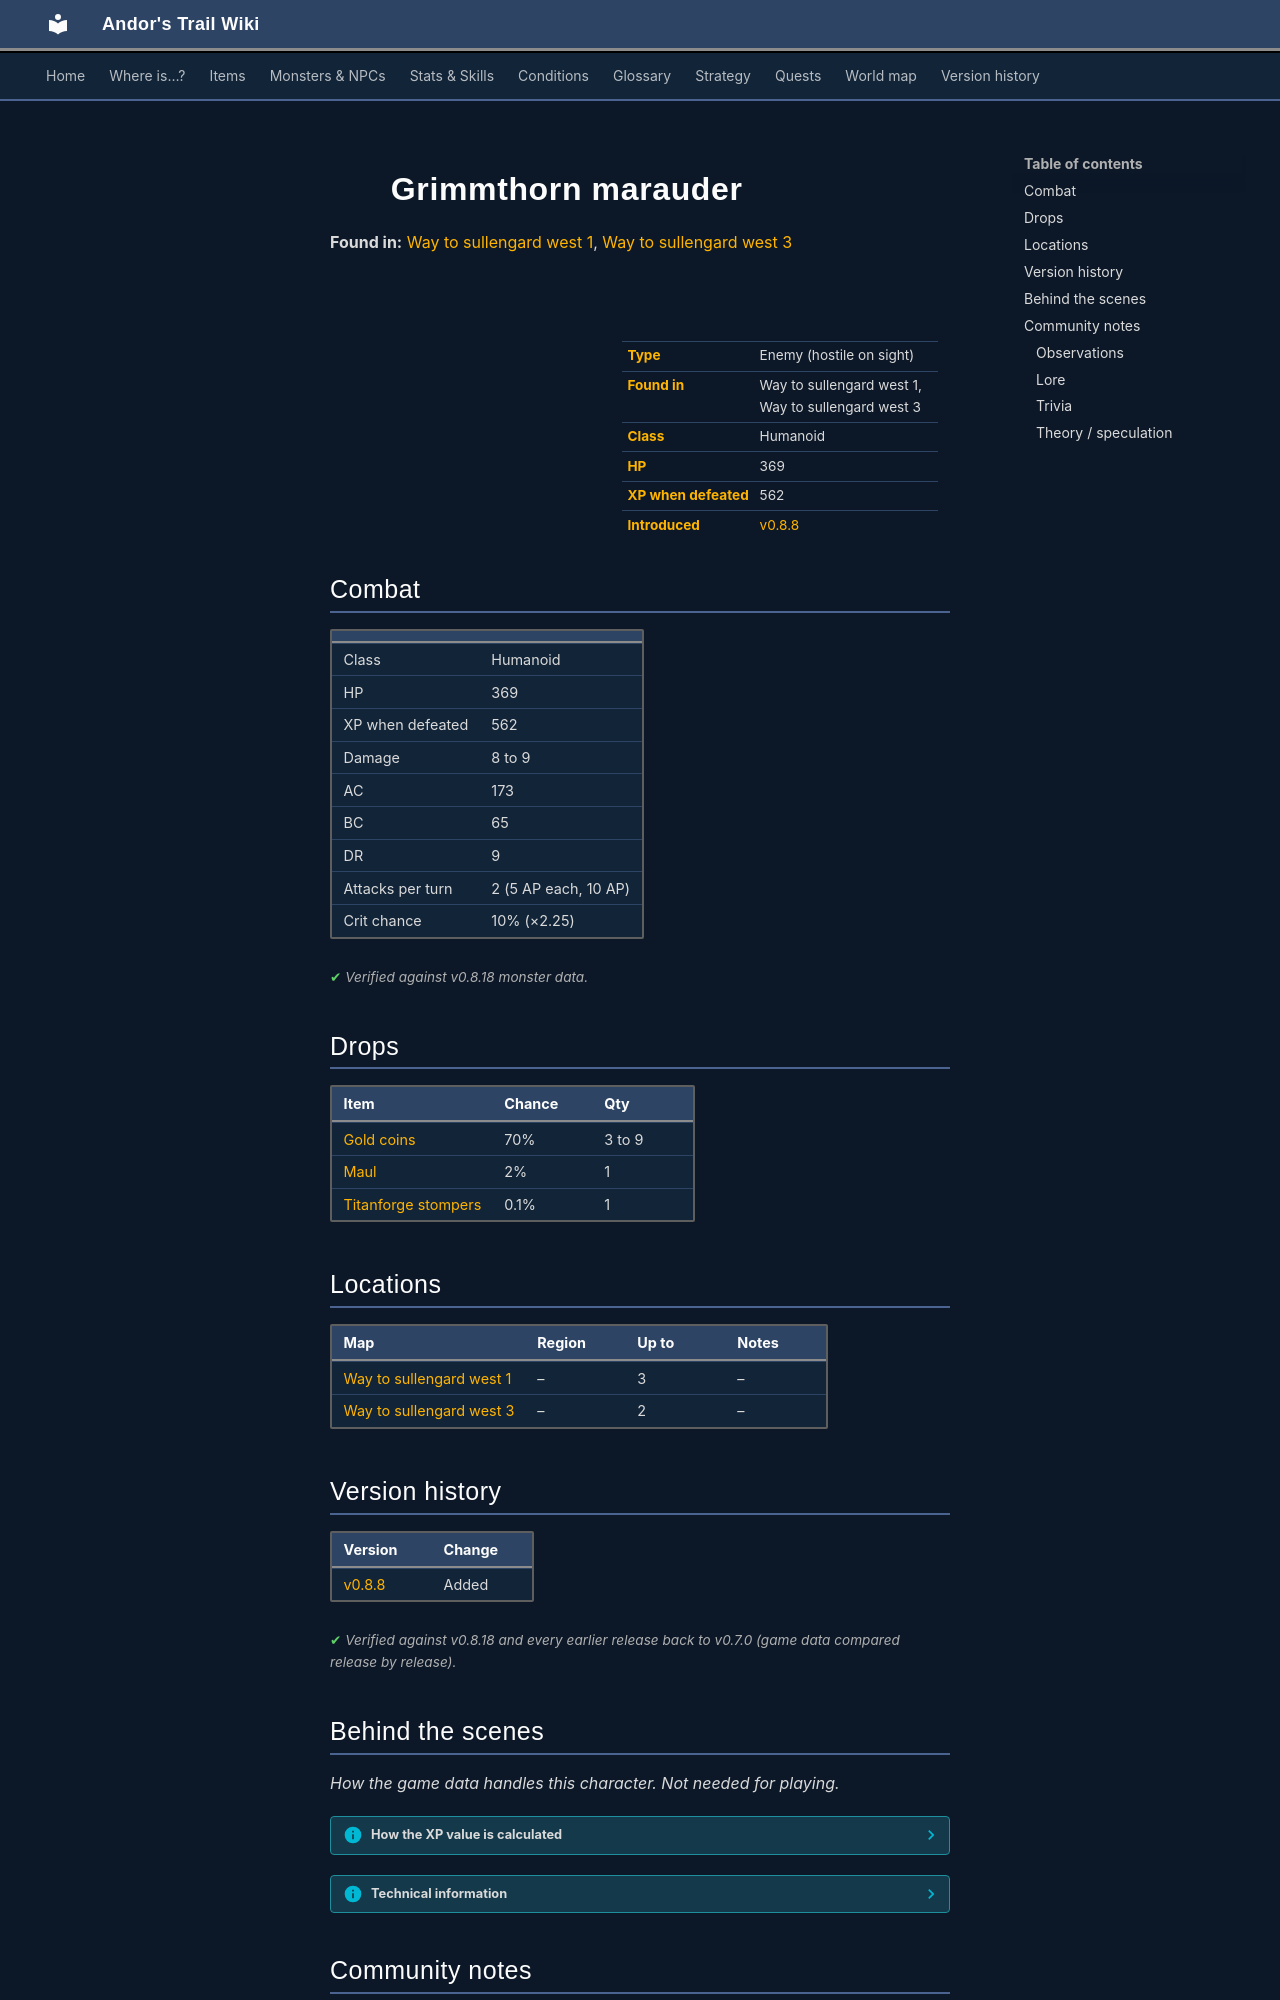

repository: asdfghjkl628/Andor-s-Trail-Wikiiii · page: monsters/grimmthorn_marauder/index.html · generator: mkdocs

---
description: "Grimmthorn marauder is an enemy in Andor's Trail (humanoid) with 369 HP, worth 562 XP, found in Way to sullengard west 1, Way to sullengard west 3. Drops: Gold coins, Maul, Titanforge stompers."
---

# ![](../assets/icons/monsters/monsters_newb_1_22.png){ .sprite } Grimmthorn marauder

**Found in:** [Way to sullengard west 1](../maps/way_to_sullengard_west_1.md), [Way to sullengard west 3](../maps/way_to_sullengard_west_3.md)

<div class="infobox" markdown>

<p class="ib-img"><img class="sprite" src="../../assets/icons/monsters/monsters_newb_1_22.png" alt=""></p>

| | |
|---|---|
| **Type** | Enemy (hostile on sight) |
| **Found in** | Way to sullengard west 1, Way to sullengard west 3 |
| **Class** | Humanoid |
| **HP** | 369 |
| **XP when defeated** | 562 |
| **Introduced** | [v0.8.8](../versions/0.8.8.md) |

</div>

## Combat

| | |
|---|---|
| Class | Humanoid |
| HP | 369 |
| XP when defeated | 562 |
| Damage | 8 to 9 |
| AC | 173 |
| BC | 65 |
| DR | 9 |
| Attacks per turn | 2 (5 AP each, 10 AP) |
| Crit chance | 10% (×2.25) |


<p class="verified">Verified against v0.8.18 monster data.</p>

## Drops

| Item | Chance | Qty |
|---|---|---|
| [Gold coins](../items/gold.md) | 70% | 3 to 9 |
| [Maul](../items/maul.md) | 2% | 1 |
| [Titanforge stompers](../items/titanforge_stompers.md) | 0.1% | 1 |

## Locations

| Map | Region | Up to | Notes |
|---|---|---|---|
| [Way to sullengard west 1](../maps/way_to_sullengard_west_1.md) | – | 3 | – |
| [Way to sullengard west 3](../maps/way_to_sullengard_west_3.md) | – | 2 | – |


## Version history

| Version | Change |
|---|---|
| [v0.8.8](../versions/0.8.8.md) | Added |

<p class="verified">Verified against v0.8.18 and every earlier release back to v0.7.0 (game data compared release by release).</p>


## Behind the scenes

*How the game data handles this character. Not needed for playing.*

??? info "How the XP value is calculated"

    The game computes each enemy's experience value when it loads the data (`MonsterTypeParser.java`):

    XP = ⌈(attacks per turn × attack chance × average damage × (1 + critical skill × critical multiplier) × 3 + HP × (1 + block chance) + 9 × damage resistance) × 0.7⌉

    Percentages are used as fractions (e.g. 60% = 0.6). Enemies whose attacks inflict a condition are worth 50 XP more. The More Exp skill adds a percentage on top.

??? info "Technical information"

    | | |
    |---|---|
    | Entry ID | `grimmthorn_marauder` |
    | Type (wiki) | Enemy |
    | Spawn group | `grimmthorn_marauder` |
    | Loot table | `grimmthorn_marauder_dl` |
    | Conversation | – |
    | Faction | – |
    | Movement | protectSpawn |
    | Icon | `monsters_newb_1:22` |
    | Defined in | `res/raw/monsterlist_mt_galmore.json` |

    Raw data:

    ```json
    {
     "id": "grimmthorn_marauder",
     "name": "Grimmthorn marauder",
     "iconID": "monsters_newb_1:22",
     "maxHP": 369,
     "moveCost": 5,
     "monsterClass": "humanoid",
     "movementAggressionType": "protectSpawn",
     "attackDamage": {
      "min": 8,
      "max": 9
     },
     "droplistID": "grimmthorn_marauder_dl",
     "attackCost": 5,
     "attackChance": 173,
     "criticalSkill": 12,
     "criticalMultiplier": 2.25,
     "blockChance": 65,
     "damageResistance": 9
    }
    ```


## Community notes

<small>Written by players, not generated from game data. **Observations**: what players notice in-game · **Lore**: the in-world story · **Trivia**: real-world facts, references, development history · **Theory / speculation**: unconfirmed ideas; may just be unfinished content</small>

### Observations

*No notes yet. Contributions are welcome: [add a note](https://github.com/asdfghjkl628/Andor-s-Trail-Wikiiii/new/main/notes/monsters?filename=grimmthorn_marauder.md&value=%23%23%20Observations%0A%0A%3C%21--%20what%20players%20notice%20in-game%20--%3E%0A%0A%23%23%20Lore%0A%0A%3C%21--%20the%20in-world%20story%20--%3E%0A%0A%23%23%20Trivia%0A%0A%3C%21--%20real-world%20facts%2C%20references%2C%20development%20history%20--%3E%0A%0A%23%23%20Theory%20/%20speculation%0A%0A%3C%21--%20unconfirmed%20ideas%3B%20may%20just%20be%20unfinished%20content%20--%3E%0A).*
